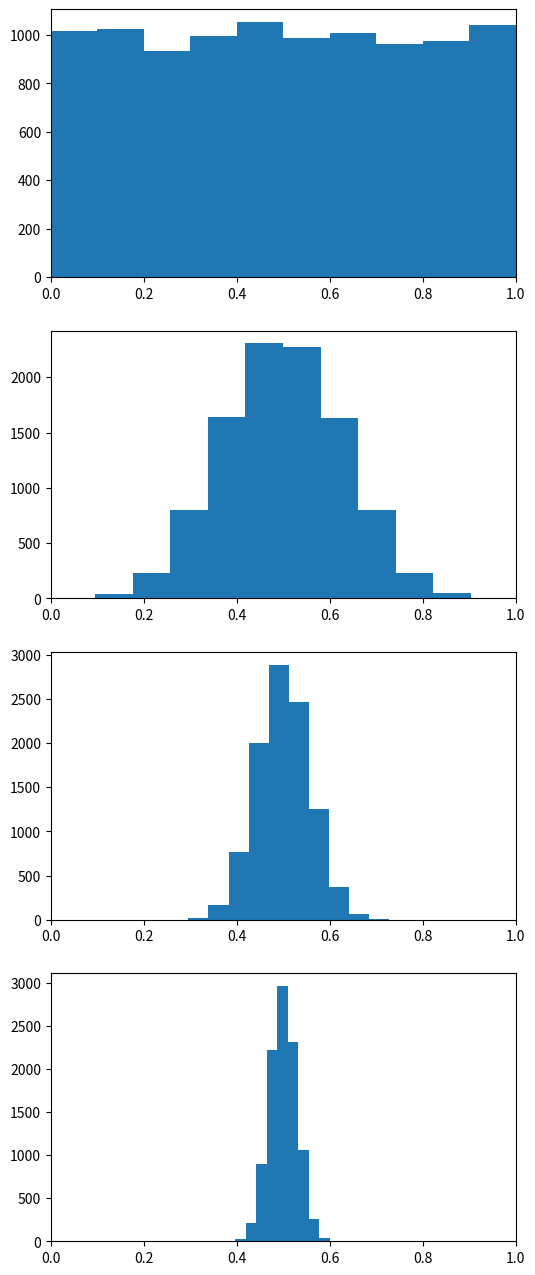

The script that saved this image:
import numpy as np

import matplotlib.pyplot as plt


rng = np.random.RandomState(37)

n = 5
n_simulations = 10**4

fig, ax = plt.subplots(4, 1, figsize=(6, 4*4))

for i, n in enumerate([1, 5, 25, 100]):
    X_hat = np.zeros(n_simulations)
    for j in range(n_simulations):
        X = rng.random_sample(size=(n,))
        X_hat[j] = np.mean(X)

    ax[i].hist(X_hat)
    ax[i].set(xlim=[0, 1])

fig.show()
plt.show()
